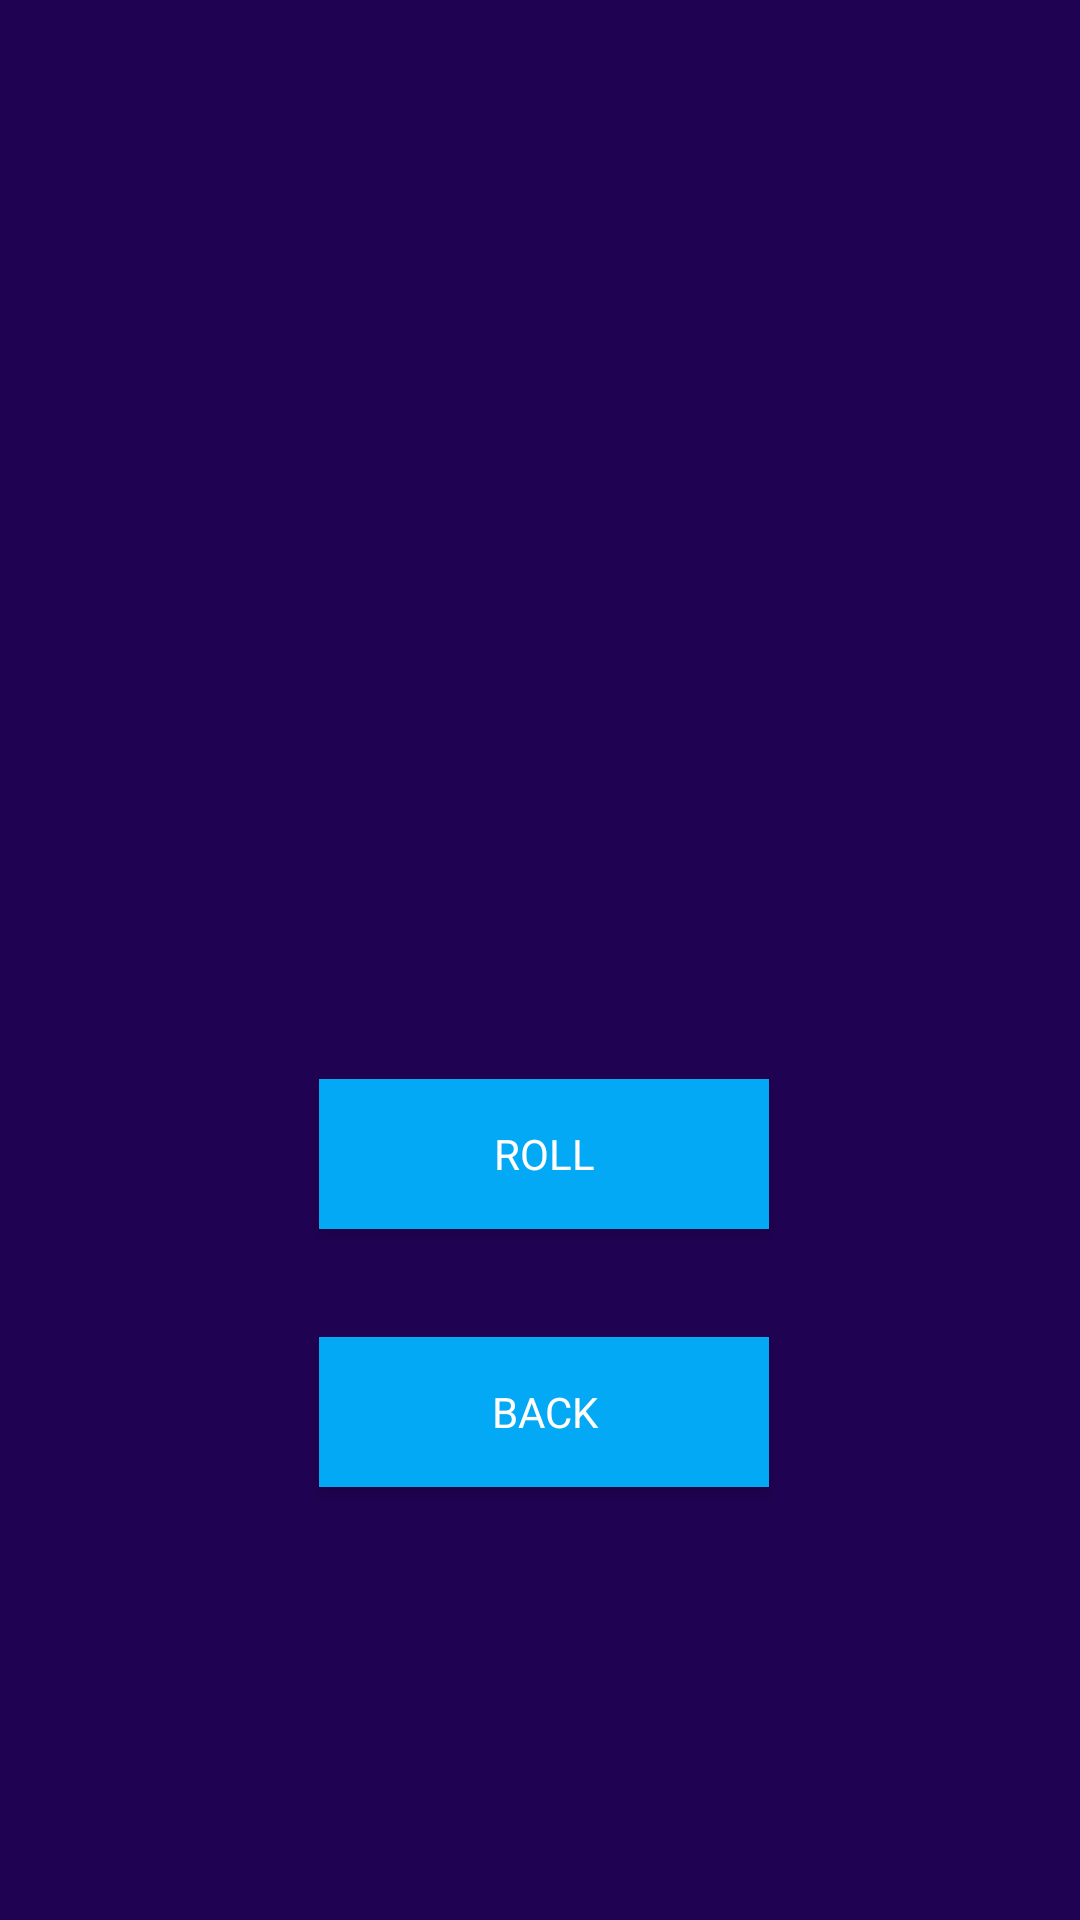

The Android layout XML behind this screen, and the referenced resources:
<!-- AndroidManifest.xml: application theme Theme.AppToLearn -->
<!-- res/layout/roll_dice.xml -->
<?xml version="1.0" encoding="utf-8"?>
<androidx.constraintlayout.widget.ConstraintLayout xmlns:android="http://schemas.android.com/apk/res/android"
    xmlns:app="http://schemas.android.com/apk/res-auto"
    xmlns:tools="http://schemas.android.com/tools"
    android:layout_width="match_parent"
    android:layout_height="match_parent"
    android:clickable="true"
    android:focusable="true"
    android:background="#1F0251">

    <ImageView
        android:id="@+id/dice_view"
        style="@style/dice_view"
        app:layout_constraintBottom_toBottomOf="parent"
        app:layout_constraintEnd_toEndOf="parent"
        app:layout_constraintHorizontal_bias="0.507"
        app:layout_constraintStart_toStartOf="parent"
        app:layout_constraintTop_toTopOf="parent"
        app:layout_constraintVertical_bias="0.302"
        app:srcCompat="@drawable/empty_dice" />

    <Button
        android:id="@+id/button_roll_dice"
        style="@style/button_menu"
        android:layout_marginTop="36dp"
        android:text="Roll"
        app:layout_constraintEnd_toEndOf="@+id/dice_view"
        app:layout_constraintHorizontal_bias="0.505"
        app:layout_constraintStart_toStartOf="@+id/dice_view"
        app:layout_constraintTop_toBottomOf="@+id/dice_view" />

    <Button
        android:id="@+id/button_back_dice"
        style="@style/button_menu"
        android:layout_marginTop="36dp"
        android:text="Back"
        app:layout_constraintEnd_toEndOf="@+id/button_roll_dice"
        app:layout_constraintHorizontal_bias="0.504"
        app:layout_constraintStart_toStartOf="@+id/button_roll_dice"
        app:layout_constraintTop_toBottomOf="@+id/button_roll_dice"
        app:layout_constraintVertical_bias="0.0" />

</androidx.constraintlayout.widget.ConstraintLayout>
<!-- resources referenced by this layout -->
<resources>
  <style name="button_menu" parent="TextAppearance.AppCompat">
          <item name="android:textColor">@color/white</item>
          <item name="android:layout_width">150dp</item>
          <item name="android:layout_height">50dp</item>
          <item name="android:background">#03A9F4</item>
  
      </style>
  <style name="dice_view" parent="TextAppearance.AppCompat">
          <item name="android:layout_width">204dp</item>
          <item name="android:layout_height">187dp</item>
      </style>
  <style name="Theme.AppToLearn" parent="Theme.MaterialComponents.DayNight.DarkActionBar">
          
          <item name="colorPrimary">@color/purple_500</item>
          <item name="colorPrimaryVariant">@color/purple_700</item>
          <item name="colorOnPrimary">@color/white</item>
          
          <item name="colorSecondary">@color/teal_200</item>
          <item name="colorSecondaryVariant">@color/teal_700</item>
          <item name="colorOnSecondary">@color/black</item>
          
          <item name="android:statusBarColor" tools:targetApi="l">?attr/colorPrimaryVariant</item>
          
      </style>
  <!-- not gathered from this repository: default colours our renderer supplied (Android Studio template values) -->
  <color name="purple_500">#FF6200EE</color>
  <color name="purple_700">#FF3700B3</color>
  <color name="teal_200">#FF03DAC5</color>
  <color name="teal_700">#FF018786</color>
  <color name="black">#FF000000</color>
  <color name="white">#FFFFFFFF</color>
</resources>
